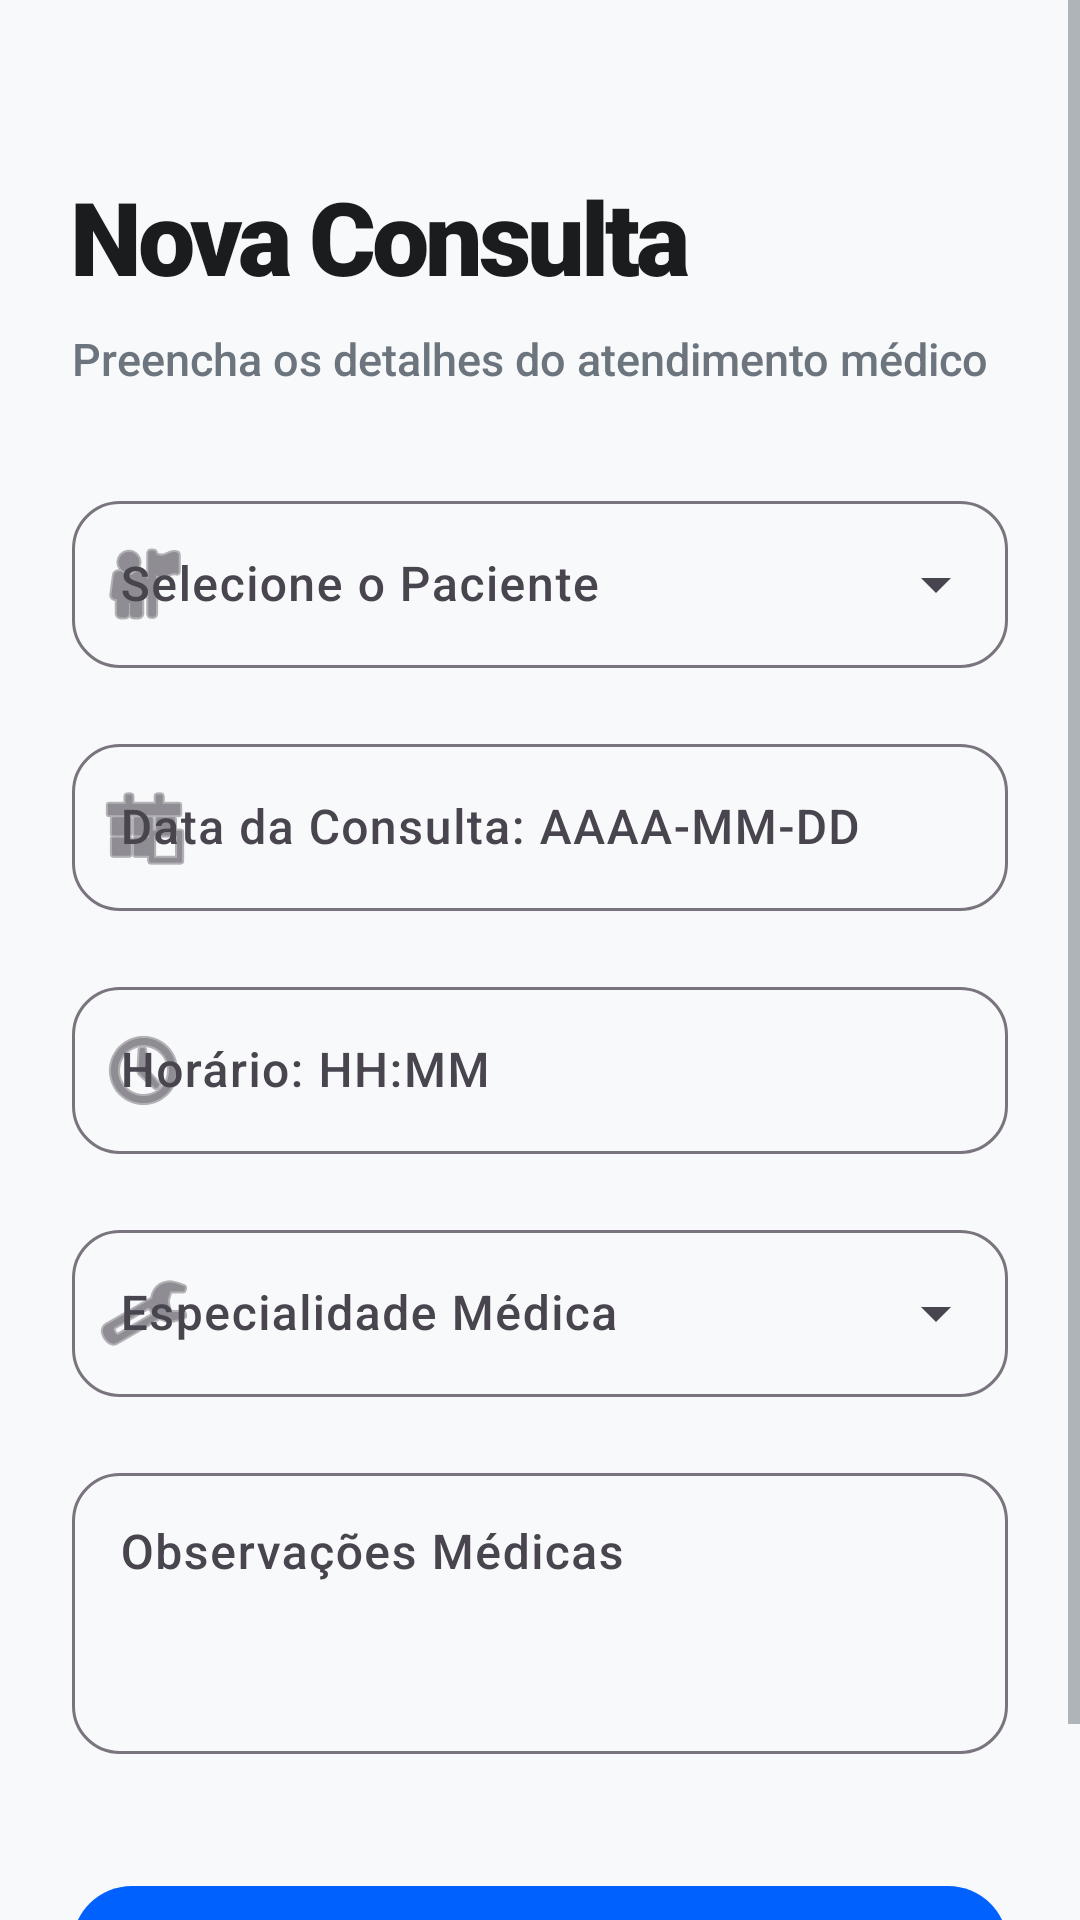

Produce the Android XML layout that renders to this screen, including the resource entries it uses.
<!-- AndroidManifest.xml: application theme Theme.Agendamento -->
<!-- res/layout/fragment_nova_consulta.xml -->
<?xml version="1.0" encoding="utf-8"?>
<ScrollView xmlns:android="http://schemas.android.com/apk/res/android"
    xmlns:app="http://schemas.android.com/apk/res-auto"
    android:layout_width="match_parent"
    android:layout_height="match_parent"
    android:background="@color/backgroundColor">

    <LinearLayout
        android:layout_width="match_parent"
        android:layout_height="wrap_content"
        android:orientation="vertical"
        android:padding="24dp">

        <TextView
            android:layout_width="wrap_content"
            android:layout_height="wrap_content"
            android:layout_marginTop="32dp"
            android:text="@string/novo_agendamento_btn"
            android:textSize="34sp"
            android:textColor="@color/textPrimary"
            android:fontFamily="sans-serif-black"
            android:letterSpacing="-0.04"
            android:layout_marginBottom="8dp"/>

        <TextView
            android:layout_width="wrap_content"
            android:layout_height="wrap_content"
            android:text="@string/detalhes_atendimento"
            android:textSize="15sp"
            android:textColor="@color/textSecondary"
            android:fontFamily="sans-serif-medium"
            android:layout_marginBottom="32dp"/>

        <com.google.android.material.textfield.TextInputLayout
            style="@style/Widget.Material3.TextInputLayout.OutlinedBox.ExposedDropdownMenu"
            android:layout_width="match_parent"
            android:layout_height="wrap_content"
            android:hint="@string/selecione_paciente"
            app:boxCornerRadiusTopStart="16dp"
            app:boxCornerRadiusTopEnd="16dp"
            app:boxCornerRadiusBottomStart="16dp"
            app:boxCornerRadiusBottomEnd="16dp"
            app:startIconDrawable="@android:drawable/ic_menu_myplaces">
            <com.google.android.material.textfield.MaterialAutoCompleteTextView
                android:id="@+id/edtPacienteNome"
                android:layout_width="match_parent"
                android:layout_height="wrap_content"
                android:inputType="none"
                android:fontFamily="sans-serif-medium"/>
        </com.google.android.material.textfield.TextInputLayout>

        <com.google.android.material.textfield.TextInputLayout
            style="@style/Widget.Material3.TextInputLayout.OutlinedBox"
            android:layout_width="match_parent"
            android:layout_height="wrap_content"
            android:layout_marginTop="20dp"
            android:hint="@string/data_consulta_hint"
            app:boxCornerRadiusTopStart="16dp"
            app:boxCornerRadiusTopEnd="16dp"
            app:boxCornerRadiusBottomStart="16dp"
            app:boxCornerRadiusBottomEnd="16dp"
            app:startIconDrawable="@android:drawable/ic_menu_today">
            <com.google.android.material.textfield.TextInputEditText
                android:id="@+id/edtData"
                android:layout_width="match_parent"
                android:layout_height="wrap_content"
                android:focusable="false"
                android:clickable="true"
                android:inputType="none"
                android:fontFamily="sans-serif-medium"/>
        </com.google.android.material.textfield.TextInputLayout>

        <com.google.android.material.textfield.TextInputLayout
            style="@style/Widget.Material3.TextInputLayout.OutlinedBox"
            android:layout_width="match_parent"
            android:layout_height="wrap_content"
            android:layout_marginTop="20dp"
            android:hint="@string/horario_hint"
            app:boxCornerRadiusTopStart="16dp"
            app:boxCornerRadiusTopEnd="16dp"
            app:boxCornerRadiusBottomStart="16dp"
            app:boxCornerRadiusBottomEnd="16dp"
            app:startIconDrawable="@android:drawable/ic_menu_recent_history">
            <com.google.android.material.textfield.TextInputEditText
                android:id="@+id/edtHora"
                android:layout_width="match_parent"
                android:layout_height="wrap_content"
                android:focusable="false"
                android:clickable="true"
                android:inputType="none"
                android:fontFamily="sans-serif-medium"/>
        </com.google.android.material.textfield.TextInputLayout>

        <com.google.android.material.textfield.TextInputLayout
            style="@style/Widget.Material3.TextInputLayout.OutlinedBox.ExposedDropdownMenu"
            android:layout_width="match_parent"
            android:layout_height="wrap_content"
            android:layout_marginTop="20dp"
            android:hint="@string/especialidade_medica"
            app:boxCornerRadiusTopStart="16dp"
            app:boxCornerRadiusTopEnd="16dp"
            app:boxCornerRadiusBottomStart="16dp"
            app:boxCornerRadiusBottomEnd="16dp"
            app:startIconDrawable="@android:drawable/ic_menu_manage">
            <com.google.android.material.textfield.MaterialAutoCompleteTextView
                android:id="@+id/edtServico"
                android:layout_width="match_parent"
                android:layout_height="wrap_content"
                android:inputType="none"
                android:fontFamily="sans-serif-medium"/>
        </com.google.android.material.textfield.TextInputLayout>

        <com.google.android.material.textfield.TextInputLayout
            style="@style/Widget.Material3.TextInputLayout.OutlinedBox"
            android:layout_width="match_parent"
            android:layout_height="wrap_content"
            android:layout_marginTop="20dp"
            android:hint="@string/observacoes_medicas"
            app:boxCornerRadiusTopStart="16dp"
            app:boxCornerRadiusTopEnd="16dp"
            app:boxCornerRadiusBottomStart="16dp"
            app:boxCornerRadiusBottomEnd="16dp">
            <com.google.android.material.textfield.TextInputEditText
                android:id="@+id/edtObservacao"
                android:layout_width="match_parent"
                android:layout_height="wrap_content"
                android:inputType="textMultiLine"
                android:minLines="3"
                android:gravity="top"
                android:fontFamily="sans-serif-medium"/>
        </com.google.android.material.textfield.TextInputLayout>

        <com.google.android.material.button.MaterialButton
            android:id="@+id/btnSalvarAgendamento"
            android:layout_width="match_parent"
            android:layout_height="64dp"
            android:layout_marginTop="40dp"
            android:text="@string/confirmar_consulta"
            android:textAllCaps="false"
            android:textSize="16sp"
            android:fontFamily="sans-serif-black"
            app:cornerRadius="20dp" />

    </LinearLayout>
</ScrollView>
<!-- resources referenced by this layout -->
<resources>
  <color name="backgroundColor">#F8F9FA</color>
  <color name="textPrimary">#1A1C1E</color>
  <color name="textSecondary">#6C757D</color>
  <string name="confirmar_consulta">CONFIRMAR CONSULTA</string>
  <string name="data_consulta_hint">Data da Consulta: AAAA-MM-DD</string>
  <string name="detalhes_atendimento">Preencha os detalhes do atendimento médico</string>
  <string name="especialidade_medica">Especialidade Médica</string>
  <string name="horario_hint">Horário: HH:MM</string>
  <string name="novo_agendamento_btn">Nova Consulta</string>
  <string name="observacoes_medicas">Observações Médicas</string>
  <string name="selecione_paciente">Selecione o Paciente</string>
  <style name="Theme.Agendamento" parent="Theme.Material3.DayNight.NoActionBar">
          
          <item name="colorPrimary">@color/primary</item>
          <item name="android:statusBarColor">@color/primary_dark</item>
          <item name="android:windowBackground">@color/backgroundColor</item>
  
          
          <item name="colorSurface">@color/surfaceColor</item>
          <item name="android:textColorPrimary">@color/textPrimary</item>
          <item name="android:textColorSecondary">@color/textSecondary</item>
  
          <item name="android:fontFamily">sans-serif</item>
      </style>
  <color name="primary">#0061FF</color>
  <color name="primary_dark">#0046CC</color>
  <color name="surfaceColor">#FFFFFF</color>
</resources>
